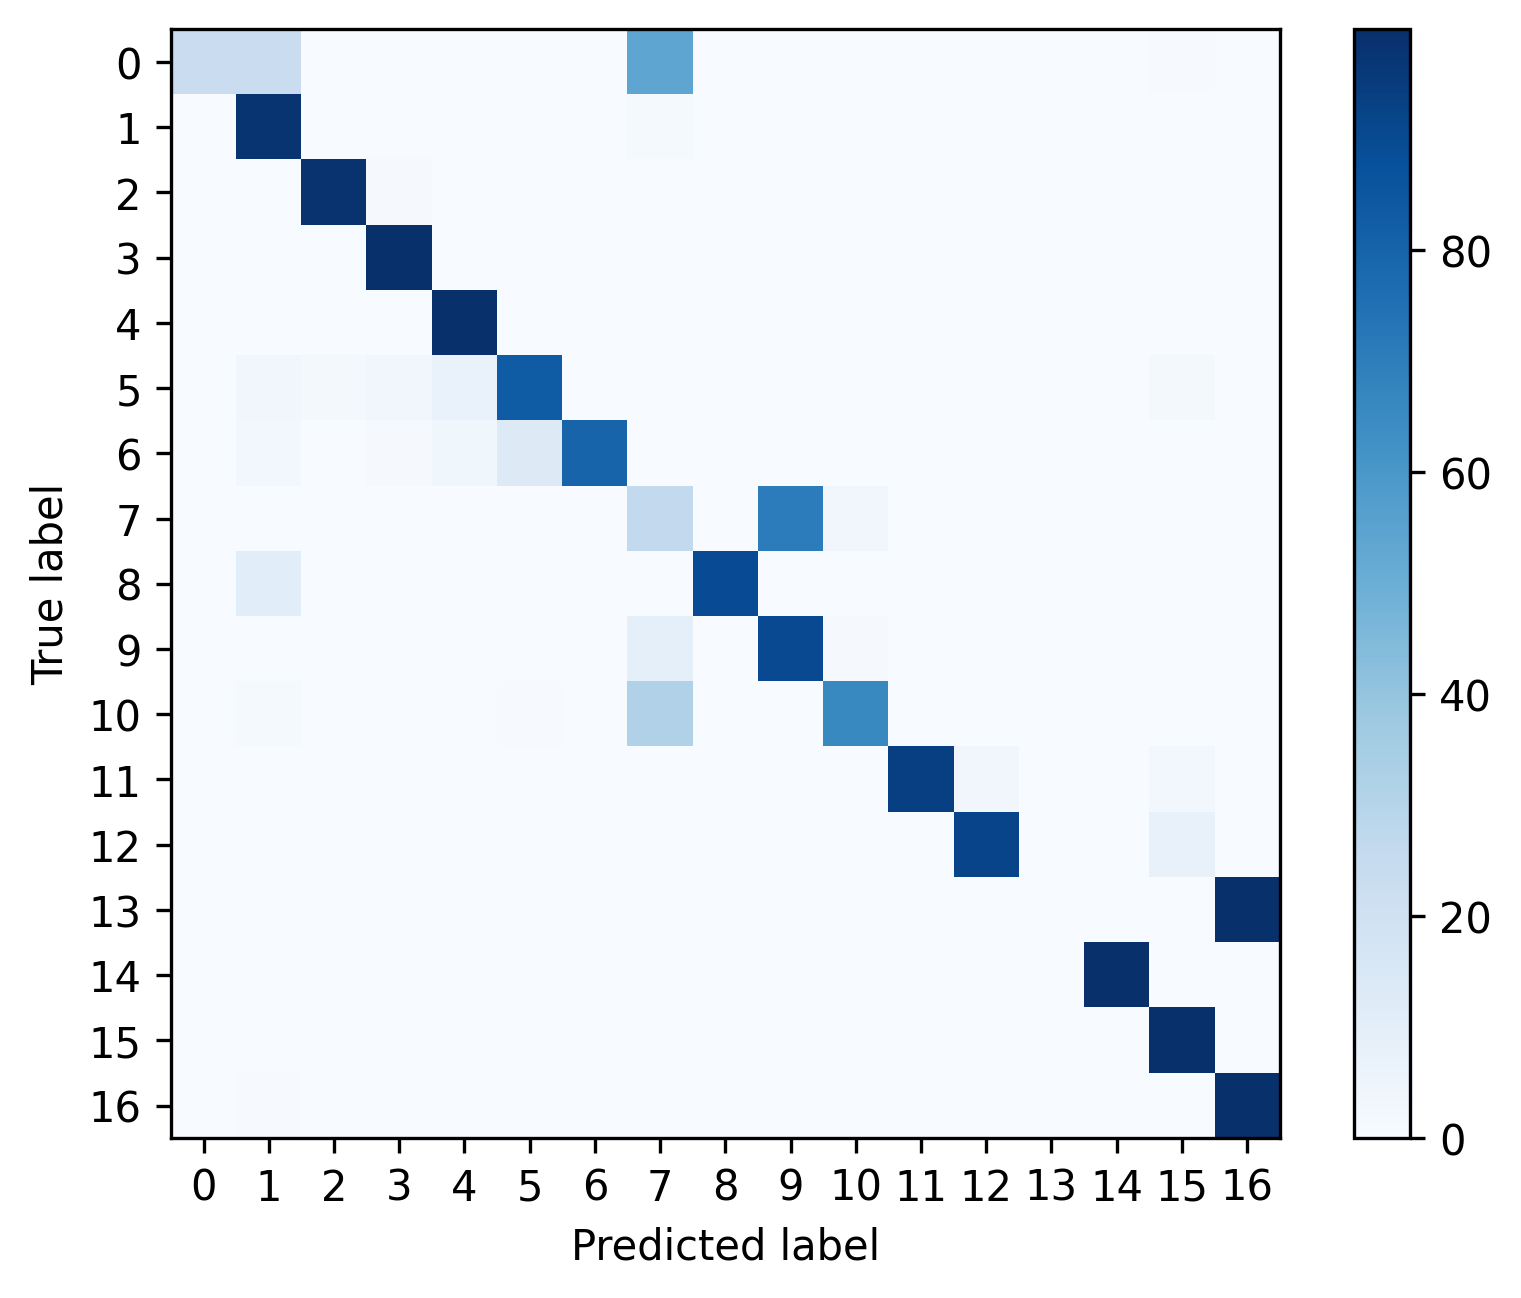

Source data for this figure (header and first rows):
, 0, 1, 2, 3, 4, 5, 6, 7, 8, 9, 10, 11, 12, 13, 14, 15, 16
0, 0.2292, 0.2292, 0.0, 0.0, 0.0, 0.0, 0.0, 0.5365, 0.0, 0.0, 0.0, 0.0, 0.0, 0.0, 0.0, 0.005208, 0.0
1, 0.0006857, 0.9771, 0.0, 0.0016, 0.0006857, 0.0009143, 0.0, 0.01531, 0.0002286, 0.0, 0.0004571, 0.0002286, 0.0002286, 0.0, 0.0, 0.0009143, 0.0016
2, 0.0, 0.0, 0.9858, 0.01048, 0.001872, 0.0, 0.0007488, 0.0007488, 0.0, 0.0, 0.0, 0.0, 0.0, 0.0, 0.0, 0.0, 0.0003744
3, 0.0, 0.0007712, 0.002699, 0.9918, 0.0008997, 0.001542, 0.0, 0.0002571, 0.0, 0.0, 0.0001285, 0.0, 0.0, 0.0, 0.0, 0.0007712, 0.001157
4, 0.0, 0.0005394, 0.00151, 0.001726, 0.9922, 0.00205, 0.000863, 0.0001079, 0.0, 0.0, 0.0, 0.0, 0.0, 0.0, 0.0001079, 0.0007551, 0.0001079
5, 0.0, 0.03448, 0.01724, 0.03448, 0.06897, 0.8276, 0.0, 0.0, 0.0, 0.0, 0.0, 0.0, 0.0, 0.0, 0.0, 0.01724, 0.0
6, 0.0, 0.02632, 0.0, 0.01053, 0.03684, 0.1263, 0.8, 0.0, 0.0, 0.0, 0.0, 0.0, 0.0, 0.0, 0.0, 0.0, 0.0
7, 0.0, 0.002376, 0.0, 6.987631891551953e-05, 0.0, 0.0002795, 0.0, 0.2606, 0.0, 0.7044, 0.03207, 0.0, 0.0, 0.0, 0.0001398, 0.0, 6.987631891551953e-05
8, 0.0, 0.1071, 0.0, 0.0, 0.0, 0.0, 0.0, 0.0, 0.8929, 0.0, 0.0, 0.0, 0.0, 0.0, 0.0, 0.0, 0.0
9, 0.0, 0.0006321, 0.0, 0.0001264, 0.0, 0.0002528, 0.0001264, 0.089, 0.0, 0.9, 0.009735, 0.0, 0.0, 0.0, 0.0001264, 0.0, 0.0
10, 0.0007278, 0.01528, 0.002183, 0.002183, 0.0, 0.005095, 0.0, 0.3166, 0.0, 0.0, 0.6572, 0.0, 0.0, 0.0, 0.0, 0.0, 0.0007278
11, 0.0, 0.0, 0.0002427, 0.0, 0.0, 0.0, 0.0, 0.0004854, 0.0, 0.0, 0.0, 0.9369, 0.0335, 0.0, 0.0004854, 0.0284, 0.0
12, 0.0, 0.0, 0.0, 0.0, 0.0, 0.0, 0.0, 0.0002507, 0.0, 0.0, 0.0, 0.002256, 0.9205, 0.0, 0.0, 0.07696, 0.0
13, 0.0, 0.001874, 0.0, 0.0, 0.0, 0.0, 0.0, 0.0, 0.0, 0.0, 0.0, 0.0, 0.0, 0.0, 0.0, 0.0, 0.9981
14, 0.0, 0.0003239, 0.0, 8.097165991902834e-05, 0.0001619, 0.0004858, 0.0, 8.097165991902834e-05, 0.0, 0.0, 0.0, 0.0004049, 0.0, 0.0, 0.9984, 8.097165991902834e-05, 0.0
15, 0.0, 0.0002199, 0.0, 0.0001466, 0.0, 7.331378299120235e-05, 7.331378299120235e-05, 7.331378299120235e-05, 0.0, 0.0, 0.0, 7.331378299120235e-05, 0.0, 0.0, 0.0001466, 0.9992, 0.0
16, 0.0, 0.004199, 0.0, 0.0, 0.0, 0.0, 0.0, 0.000268, 0.0, 0.0, 0.0, 0.0, 0.0, 0.0, 0.0, 0.0, 0.9955
